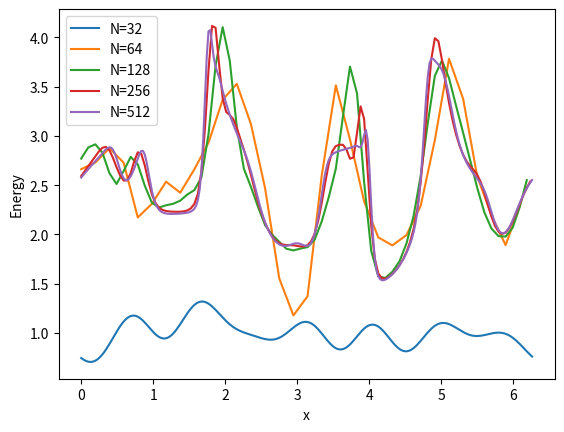

Recreate this plot in Python.
## Grid-testing module

import numpy as np
import matplotlib.pyplot as plt


def get_filtered_noise():

	# Random seed
	u = np.random.randn(Nx_max)
	dx_dns = L/Nx_max

	# Filtering
	k_max = np.pi / (dx_bl*2) # dx_filter = 4 * dx_LES
	k = np.fft.fftfreq(Nx_max) * 2*np.pi / dx_dns
	uk = np.fft.fft(u)
	for i in range(Nx_max): # Fourier cutoff filter
		if abs(k[i]) > k_max:
			uk[i] = 0
	u = np.real(np.fft.ifft(uk)) # Inverse DFT
	u = u - np.average(u) # Remove DC component

	return u

def init_field_rand():

	rx_max = max(rx_list)

	rho = get_filtered_noise()*0.5 + 1
	u = get_filtered_noise()
	p = get_filtered_noise()*0.5 + 1

	field_init_finest[0,:] = rho
	field_init_finest[1,:] = rho*u
	field_init_finest[2,:] = p/(gamma-1) + 0.5*rho*u**2

	# field_init[:,:] = field_init_dns[:,::rx_max]

def eos(field):

	# Estimate and return pressure value given field variables

	rho = field[0,:]
	m = field[1,:]
	E = field[2,:]
	u = m/rho
	e = E/rho

	p = (e-u**2/2)*rho*(gamma-1)

	return p

def ddx(u, dx):

	# 1st-order derivative in space


	# Periodic B.C.

	a = np.array([-1, 0., 1]) # CD2
	N = len(u)
	dudx = np.zeros(N)
	# dudx[0] = (-u[2]+4*u[1]-3*u[0])/2/dx # For Dirichlet B.C.
	# dudx[-1] = (3*u[-1]-4*u[-2]+u[-3])/2/dx

	for i in range(N):
	# for i in range(1,N-1): # Uncomment if Dirichlet
		u_stencil = np.roll(u, 1-i)[:3]
		dudx[i] = np.dot(a/2/dx, u_stencil)
	return dudx

def d2dx2(u, dx):

	# 2nd-order derivative in space


	# Periodic B.C.

	b = np.array([1, -2, 1]) # CD2
	N = len(u)
	d2udx2 = np.zeros(N)
	for i in range(N):
		u_stencil = np.roll(u, 1-i)[:3]
		d2udx2[i] = np.dot(b/dx**2, u_stencil)
	return d2udx2

def navier_stokes(field, t):

	# Returns RHS of Navier-Stokes equations

	p = eos(field)

	NaSt = np.zeros([dim, Nx]) # Return value: d/dt {rho, m, E}

	rho = field[0,:]
	m = field[1,:]
	E = field[2,:]
	u = m/rho
	e = E/rho

	NaSt[0,:] = -ddx(m,dx)
	NaSt[1,:] = -ddx(rho*u**2+p,dx) + 1/Re*d2dx2(u,dx)
	NaSt[2,:] = -ddx(u*(E+p),dx) + 1/Re*d2dx2(u**2/2,dx) \
				+ gamma/(gamma-1)/Re/Pr*d2dx2(p/rho,dx)

	return NaSt



dim = 3 # Dimension of field (3: rho, m, E)
L = 2*np.pi
Re = 100
Pr = 1
gamma = 1.4

Nx_bl = 32
dx_bl = L/Nx_bl
t_final = 1
# Timestep
dt_bl = min(dx_bl, dx_bl**2*Re)*0.5
Nt_bl = int(t_final/dt_bl)
dt_bl = t_final/Nt_bl

rx_list = np.array([1,2,4,8]) # Grid size ratios

# Init field
rx_max = max(rx_list)
Nx_max = Nx_bl*rx_max
field_init_finest = np.zeros([dim, Nx_max])
init_field_rand()

x_finest = np.linspace(0, L, Nx_max, endpoint=False)
plt.plot(x_finest, field_init_finest[0,:])
plt.show()

for rx in rx_list:

	rt = rx
	Nx = Nx_bl*rx
	dx = dx_bl/rx
	Nt = Nt_bl*rt
	dt = t_final/Nt
	field_exact_dns = np.zeros([Nt, 4, dim, Nx])
	x = np.linspace(0, L, Nx, endpoint=False)

	t = 0
	field_4 = field_init_finest[:,::rx_max//rx]

	for n in range(Nt):

		print('Time: {0}'.format(t), end="\r")

		# RK4 substep 0 = 4 in previous timestep
		field_0 = field_4.copy()

		# RK4 substep 0 -> 1
		k1 = navier_stokes(field_0, t)
		field_1 = field_0 + 0.5*dt*k1

		# RK4 substep 0 -> 2
		k2 = navier_stokes(field_1, t+0.5*dt)
		field_2 = field_0 + 0.5*dt*k2

		# RK4 substep 0 -> 3
		k3 = navier_stokes(field_2, t+0.5*dt)
		field_3 = field_0 + dt*k3

		# RK4 substep 0 -> 4
		k4 = navier_stokes(field_3, t+dt)
		field_4 = field_0 + (dt/6)*(k1+2*(k2+k3)+k4)

		# Save field data
		# field[n,:,:,:] = np.array([field_1, field_2, field_3, field_4])

		# March in time
		t += dt

	print()

	plt.plot(x, field_4[2,:])


plt.legend(['N=32','N=64','N=128','N=256','N=512'])
plt.xlabel('x')
plt.ylabel('Energy')
plt.show()




